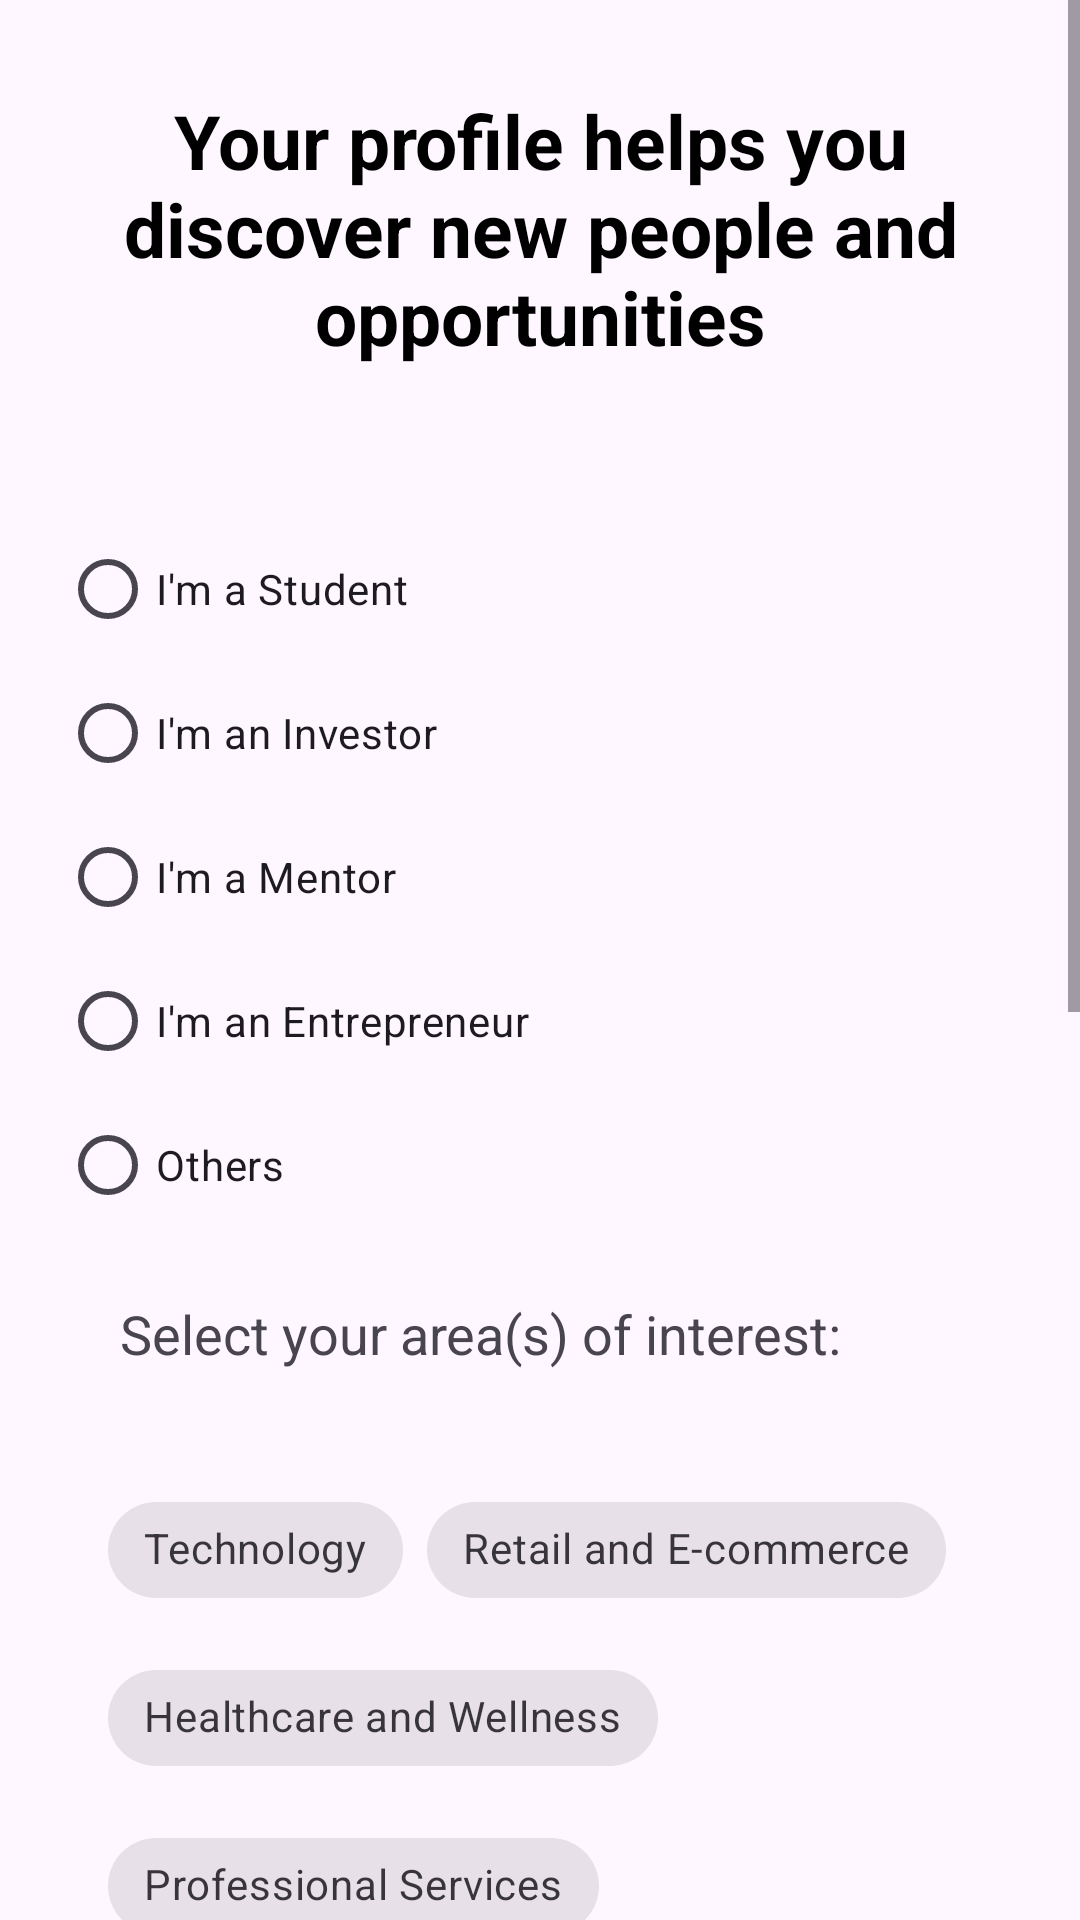

Android layout source for this screen:
<!-- AndroidManifest.xml: application theme Theme.WomenEntrepreneur -->
<!-- res/layout/activity_sign_up3.xml -->
<?xml version="1.0" encoding="utf-8"?>
<ScrollView xmlns:android="http://schemas.android.com/apk/res/android"
    xmlns:app="http://schemas.android.com/apk/res-auto"
    xmlns:tools="http://schemas.android.com/tools"
    android:layout_width="match_parent"
    android:layout_height="match_parent"
    tools:context=".SignUp3">


    <LinearLayout xmlns:android="http://schemas.android.com/apk/res/android"
        xmlns:app="http://schemas.android.com/apk/res-auto"
        xmlns:tools="http://schemas.android.com/tools"
        android:layout_width="match_parent"
        android:layout_height="match_parent"
        android:orientation="vertical">


        <TextView
            android:layout_margin="30dp"
            android:layout_width="match_parent"
            android:layout_height="wrap_content"
            android:text="Your profile helps you discover new people and opportunities"
            android:textAlignment="center"
            android:textColor="@color/black"
            android:textSize="25sp"
            android:textStyle="bold" />


        <LinearLayout
            android:layout_width="match_parent"
            android:layout_height="wrap_content"
            android:layout_margin="20dp"
            android:orientation="vertical">

            <RadioGroup
                android:id="@+id/radio_group"
                android:layout_width="wrap_content"
                android:layout_height="wrap_content">

            <RadioButton
                android:id="@+id/radio_student"
                android:layout_width="wrap_content"
                android:layout_height="wrap_content"
                android:text="I'm a Student"/>

            <RadioButton
                android:id="@+id/radio_investor"
                android:layout_width="wrap_content"
                android:layout_height="wrap_content"
                android:text="I'm an Investor"/>

            <RadioButton
                android:id="@+id/radio_mentor"
                android:layout_width="wrap_content"
                android:layout_height="wrap_content"
                android:text="I'm a Mentor"/>

            <RadioButton
                android:id="@+id/radio_entrepreneur"
                android:layout_width="wrap_content"
                android:layout_height="wrap_content"
                android:text="I'm an Entrepreneur"/>

            <RadioButton
                android:id="@+id/radio_other"
                android:layout_width="wrap_content"
                android:layout_height="wrap_content"
                android:text="Others"/>
            </RadioGroup>

            <TextView
                android:layout_width="match_parent"
                android:layout_height="wrap_content"
                android:layout_margin="20dp"
                android:text="Select your area(s) of interest:"
                android:textSize="18sp" />

            <com.google.android.material.chip.ChipGroup
                android:id="@+id/chip_group"
                android:layout_width="match_parent"
                android:layout_height="wrap_content"
                android:layout_margin="16dp"
                android:orientation="horizontal"
                app:singleSelection="false">

                <com.google.android.material.chip.Chip
                    android:id="@+id/chip_technology"
                    style="@style/Widget.MaterialComponents.Chip.Choice"
                    android:layout_width="wrap_content"
                    android:layout_height="wrap_content"
                    android:text="Technology" />

                <com.google.android.material.chip.Chip
                    android:id="@+id/chip_retail"
                    style="@style/Widget.MaterialComponents.Chip.Choice"
                    android:layout_width="wrap_content"
                    android:layout_height="wrap_content"
                    android:text="Retail and E-commerce" />

                <com.google.android.material.chip.Chip
                    android:id="@+id/chip_healthcare"
                    style="@style/Widget.MaterialComponents.Chip.Choice"
                    android:layout_width="wrap_content"
                    android:layout_height="wrap_content"
                    android:text="Healthcare and Wellness" />

                <com.google.android.material.chip.Chip
                    android:id="@+id/chip_professional_services"
                    style="@style/Widget.MaterialComponents.Chip.Choice"
                    android:layout_width="wrap_content"
                    android:layout_height="wrap_content"
                    android:text="Professional Services" />

                <com.google.android.material.chip.Chip
                    android:id="@+id/chip_education"
                    style="@style/Widget.MaterialComponents.Chip.Choice"
                    android:layout_width="wrap_content"
                    android:layout_height="wrap_content"
                    android:text="Education and E-learning" />

                <com.google.android.material.chip.Chip
                    android:id="@+id/chip_hospitality"
                    style="@style/Widget.MaterialComponents.Chip.Choice"
                    android:layout_width="wrap_content"
                    android:layout_height="wrap_content"
                    android:text="Hospitality and Tourism" />

                <com.google.android.material.chip.Chip
                    android:id="@+id/chip_finance"
                    style="@style/Widget.MaterialComponents.Chip.Choice"
                    android:layout_width="wrap_content"
                    android:layout_height="wrap_content"
                    android:text="Finance and Fintech" />

                <com.google.android.material.chip.Chip
                    android:id="@+id/chip_manufacturing"
                    style="@style/Widget.MaterialComponents.Chip.Choice"
                    android:layout_width="wrap_content"
                    android:layout_height="wrap_content"
                    android:text="Manufacturing and Production" />

                <com.google.android.material.chip.Chip
                    android:id="@+id/chip_real_estate"
                    style="@style/Widget.MaterialComponents.Chip.Choice"
                    android:layout_width="wrap_content"
                    android:layout_height="wrap_content"
                    android:text="Real Estate and Construction" />

                <com.google.android.material.chip.Chip
                    android:id="@+id/chip_social_impact"
                    style="@style/Widget.MaterialComponents.Chip.Choice"
                    android:layout_width="wrap_content"
                    android:layout_height="wrap_content"
                    android:text="Social Impact and Nonprofits" />

                <com.google.android.material.chip.Chip
                    android:id="@+id/chip_art"
                    style="@style/Widget.MaterialComponents.Chip.Choice"
                    android:layout_width="wrap_content"
                    android:layout_height="wrap_content"
                    android:text="Art and Creative Industries" />

                <com.google.android.material.chip.Chip
                    android:id="@+id/chip_food_beverage"
                    style="@style/Widget.MaterialComponents.Chip.Choice"
                    android:layout_width="wrap_content"
                    android:layout_height="wrap_content"
                    android:text="Food and Beverage" />

            </com.google.android.material.chip.ChipGroup>
        </LinearLayout>



        <Button
            android:id="@+id/login_button"
            android:layout_width="match_parent"
            android:layout_height="wrap_content"
            android:layout_marginLeft="20dp"
            android:layout_marginTop="30dp"
            android:layout_marginRight="20dp"
            android:background="@drawable/button_round_bg"
            android:text="Continue"
            android:textAllCaps="false"
            android:textSize="20sp"
            android:textStyle="bold" />



    </LinearLayout>


</ScrollView>
<!-- resources referenced by this layout -->
<resources>
  <color name="black">#FF000000</color>
  <style name="Theme.WomenEntrepreneur" parent="Base.Theme.WomenEntrepreneur" />
  <style name="Base.Theme.WomenEntrepreneur" parent="Theme.Material3.DayNight.NoActionBar">
          
           <item name="colorPrimary">@color/black</item>
      </style>
</resources>
